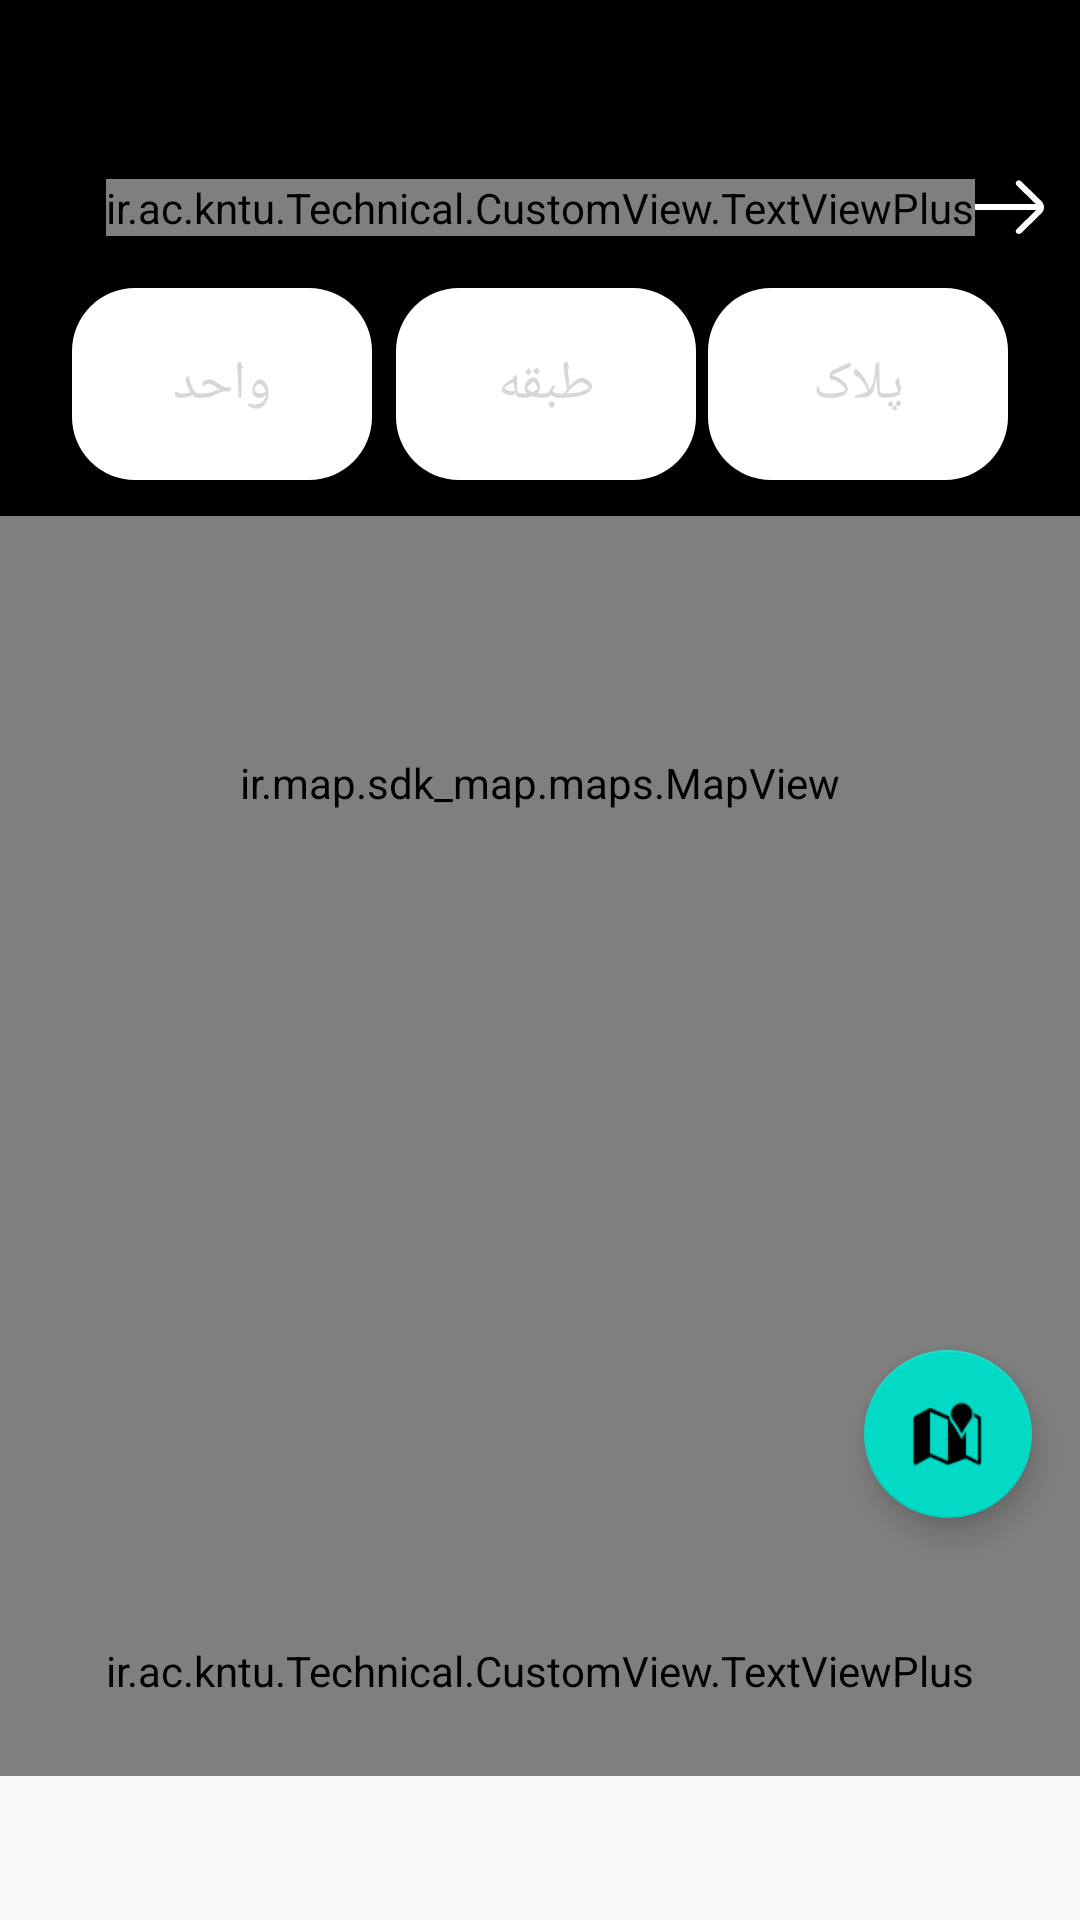

Android layout source for this screen:
<!-- AndroidManifest.xml: application theme Theme.AppCompat.Light.NoActionBar.FullScreen -->
<!-- res/layout/fragment_location_picker.xml -->
<?xml version="1.0" encoding="utf-8"?>
<androidx.constraintlayout.widget.ConstraintLayout xmlns:android="http://schemas.android.com/apk/res/android"
    xmlns:app="http://schemas.android.com/apk/res-auto"
    xmlns:mapbox="http://schemas.android.com/apk/res-auto"
    xmlns:tools="http://schemas.android.com/tools"
    android:layout_width="match_parent"
    android:layout_height="match_parent"
    android:background="@color/neutral_background_color"
    android:layoutDirection="ltr"
    android:orientation="vertical"
    android:clickable="true"
    android:focusable="true"
    android:weightSum="100"
    tools:context=".Fragment.Fragment_LocationPicker">

    <androidx.coordinatorlayout.widget.CoordinatorLayout
        android:id="@+id/location_picker_select_place_container"
        android:layout_width="match_parent"
        android:layout_height="118dp"
        android:paddingBottom="48dp"
        android:layout_gravity="bottom"
        app:layout_constraintBottom_toBottomOf="parent"
        app:layout_constraintEnd_toEndOf="parent"
        app:layout_constraintStart_toStartOf="parent">

        <ProgressBar
            android:id="@+id/location_picker_select_place_pb"
            android:layout_width="48dp"
            android:layout_height="48dp"
            android:indeterminateTint="@android:color/white"
            android:layout_gravity="center"
            android:visibility="gone" />

        <ir.ac.kntu.Technical.CustomView.TextViewPlus
            android:id="@+id/location_picker_select_place_text"
            android:layout_width="match_parent"
            android:layout_height="match_parent"
            android:foreground="?android:attr/selectableItemBackground"
            android:gravity="center"
            android:text="@string/select_place"
            android:textColor="@android:color/white"
            android:textSize="21sp"
            android:visibility="visible" />


    </androidx.coordinatorlayout.widget.CoordinatorLayout>


    <ir.map.sdk_map.maps.MapView
        android:id="@+id/location_picker_mapview"
        android:layout_width="match_parent"
        android:layout_height="0dp"
        app:layout_constraintBottom_toTopOf="@id/location_picker_select_place_container"
        app:layout_constraintEnd_toEndOf="parent"
        app:layout_constraintStart_toStartOf="parent"
        app:layout_constraintTop_toTopOf="parent"
        mapbox:mapbox_cameraZoomMax="20"
        mapbox:mapbox_cameraZoomMin="1" />

    <androidx.constraintlayout.widget.ConstraintLayout
        android:layout_width="0dp"
        android:layout_height="wrap_content"
        android:paddingTop="48dp"
        android:background="@android:color/black"
        app:layout_constraintLeft_toLeftOf="parent"
        app:layout_constraintRight_toRightOf="parent"
        app:layout_constraintTop_toTopOf="parent">

        <ImageView
            android:id="@+id/location_picker_back"
            android:layout_width="wrap_content"
            android:layout_height="wrap_content"
            android:padding="12dp"
            android:scaleX="-1"
            android:src="@drawable/ic_back"
            app:layout_constraintRight_toRightOf="parent"
            app:layout_constraintTop_toTopOf="parent" />

        <ir.ac.kntu.Technical.CustomView.TextViewPlus
            android:layout_width="wrap_content"
            android:layout_height="wrap_content"
            android:text="@string/postal_address"
            android:textColor="@android:color/white"
            android:textSize="16sp"
            app:layout_constraintBottom_toBottomOf="@id/location_picker_back"
            app:layout_constraintLeft_toLeftOf="parent"
            app:layout_constraintRight_toRightOf="parent"
            app:layout_constraintTop_toTopOf="@id/location_picker_back" />

        <LinearLayout
            android:id="@+id/location_picker_top_address_detail_frame"
            android:layout_width="0dp"
            android:layout_height="64dp"
            android:layout_marginTop="6dp"
            android:layout_marginBottom="12dp"
            android:orientation="horizontal"
            android:paddingLeft="24dp"
            android:paddingRight="24dp"
            android:visibility="visible"
            app:layout_constraintBottom_toBottomOf="parent"
            app:layout_constraintLeft_toLeftOf="parent"
            app:layout_constraintRight_toRightOf="parent"
            app:layout_constraintTop_toBottomOf="@id/location_picker_back">

            <EditText
                android:id="@+id/location_picker_unit"
                android:layout_width="0dp"
                android:layout_height="match_parent"
                android:layout_marginRight="4dp"
                android:layout_weight="1"
                android:background="@drawable/dr_address_detail"
                android:gravity="center"
                android:hint="@string/unit"
                android:inputType="number"
                android:maxLength="6"
                android:maxLines="1"
                android:paddingLeft="24dp"
                android:paddingRight="24dp"
                android:textColor="@android:color/black"
                android:textColorHint="@color/gray_shadow"
                android:textSize="18sp" />

            <EditText
                android:id="@+id/location_picker_floor"
                android:layout_width="0dp"
                android:layout_height="match_parent"
                android:layout_marginLeft="4dp"
                android:layout_weight="1"
                android:background="@drawable/dr_address_detail"
                android:gravity="center"
                android:hint="@string/floor"
                android:inputType="number"
                android:maxLength="6"
                android:maxLines="1"
                android:paddingLeft="24dp"
                android:paddingRight="24dp"
                android:textColor="@android:color/black"
                android:textColorHint="@color/gray_shadow"
                android:textSize="18sp" />

            <EditText
                android:id="@+id/location_picker_block_no"
                android:layout_width="0dp"
                android:layout_height="match_parent"
                android:layout_marginLeft="4dp"
                android:layout_weight="1"
                android:background="@drawable/dr_address_detail"
                android:gravity="center"
                android:hint="@string/block_num"
                android:inputType="text"
                android:maxLength="6"
                android:maxLines="1"
                android:paddingLeft="24dp"
                android:paddingRight="24dp"
                android:textColor="@android:color/black"
                android:textColorHint="@color/gray_shadow"
                android:textSize="18sp" />

        </LinearLayout>

    </androidx.constraintlayout.widget.ConstraintLayout>

    <com.google.android.material.floatingactionbutton.FloatingActionButton
        android:id="@+id/location_picker_my_location"
        android:layout_width="wrap_content"
        android:layout_height="wrap_content"
        android:layout_margin="16dp"
        android:padding="16dp"
        android:theme="@style/FAB_Theme"
        android:src="@android:drawable/ic_dialog_map"
        app:layout_constraintBottom_toTopOf="@id/location_picker_select_place_container"
        app:layout_constraintRight_toRightOf="parent" />


</androidx.constraintlayout.widget.ConstraintLayout>
<!-- resources referenced by this layout -->
<resources>
  <color name="gray_shadow">#d7d7d7</color>
  <color name="neutral_background_color">#F8F8F8</color>
  <!-- drawable dr_address_detail (drawable) -->
  <?xml version="1.0" encoding="utf-8"?>
  <shape xmlns:android="http://schemas.android.com/apk/res/android">
      <solid android:color="@android:color/white" />
      <corners android:radius="21dp" />
  </shape>
  <!-- drawable ic_back (drawable) -->
  <vector xmlns:android="http://schemas.android.com/apk/res/android"
      android:width="26dp"
      android:height="18dp"
      android:viewportWidth="26"
      android:viewportHeight="18">
      <path
          android:fillColor="#FFFFFF"
          android:fillType="evenOdd"
          android:pathData="M24.7896,7.9828L2.7638,7.9828L9.1101,1.7982C9.5195,1.3992 9.5195,0.8006 9.1101,0.4016C8.7007,0.0026 8.0865,0.0026 7.6771,0.4016L0.9213,6.9853C-0.3071,8.1823 -0.3071,9.9778 0.9213,11.1749L7.6771,17.7585C7.8818,17.958 8.2912,17.958 8.4959,17.958C8.7006,17.958 8.9053,17.958 9.11,17.7585C9.5194,17.3596 9.5194,16.761 9.11,16.362L2.5589,9.9778L24.7894,9.9778C25.1989,9.9778 25.8131,9.5789 25.8131,8.9803C25.8131,8.3818 25.4037,7.9828 24.7896,7.9828Z"
          android:strokeWidth="1"
          android:strokeColor="#00000000" />
  </vector>
  <string name="block_num">پلاک</string>
  <string name="floor">طبقه</string>
  <string name="postal_address" formatted="false">آدرس پستی</string>
  <string name="select_place" formatted="false">انتخاب مکان</string>
  <string name="unit">واحد</string>
  <style name="FAB_Theme" parent="Theme.MaterialComponents.Light">
  
      </style>
  <style name="Theme.AppCompat.Light.NoActionBar.FullScreen" parent="@style/Theme.AppCompat.Light.NoActionBar">
          <item name="android:windowNoTitle">true</item>
          <item name="android:windowActionBar">false</item>
          <item name="android:windowFullscreen">true</item>
          <item name="android:windowContentOverlay">@null</item>
          <item name="android:windowDisablePreview">true</item>
          <item name="colorAccent">@android:color/black</item>
      </style>
</resources>
